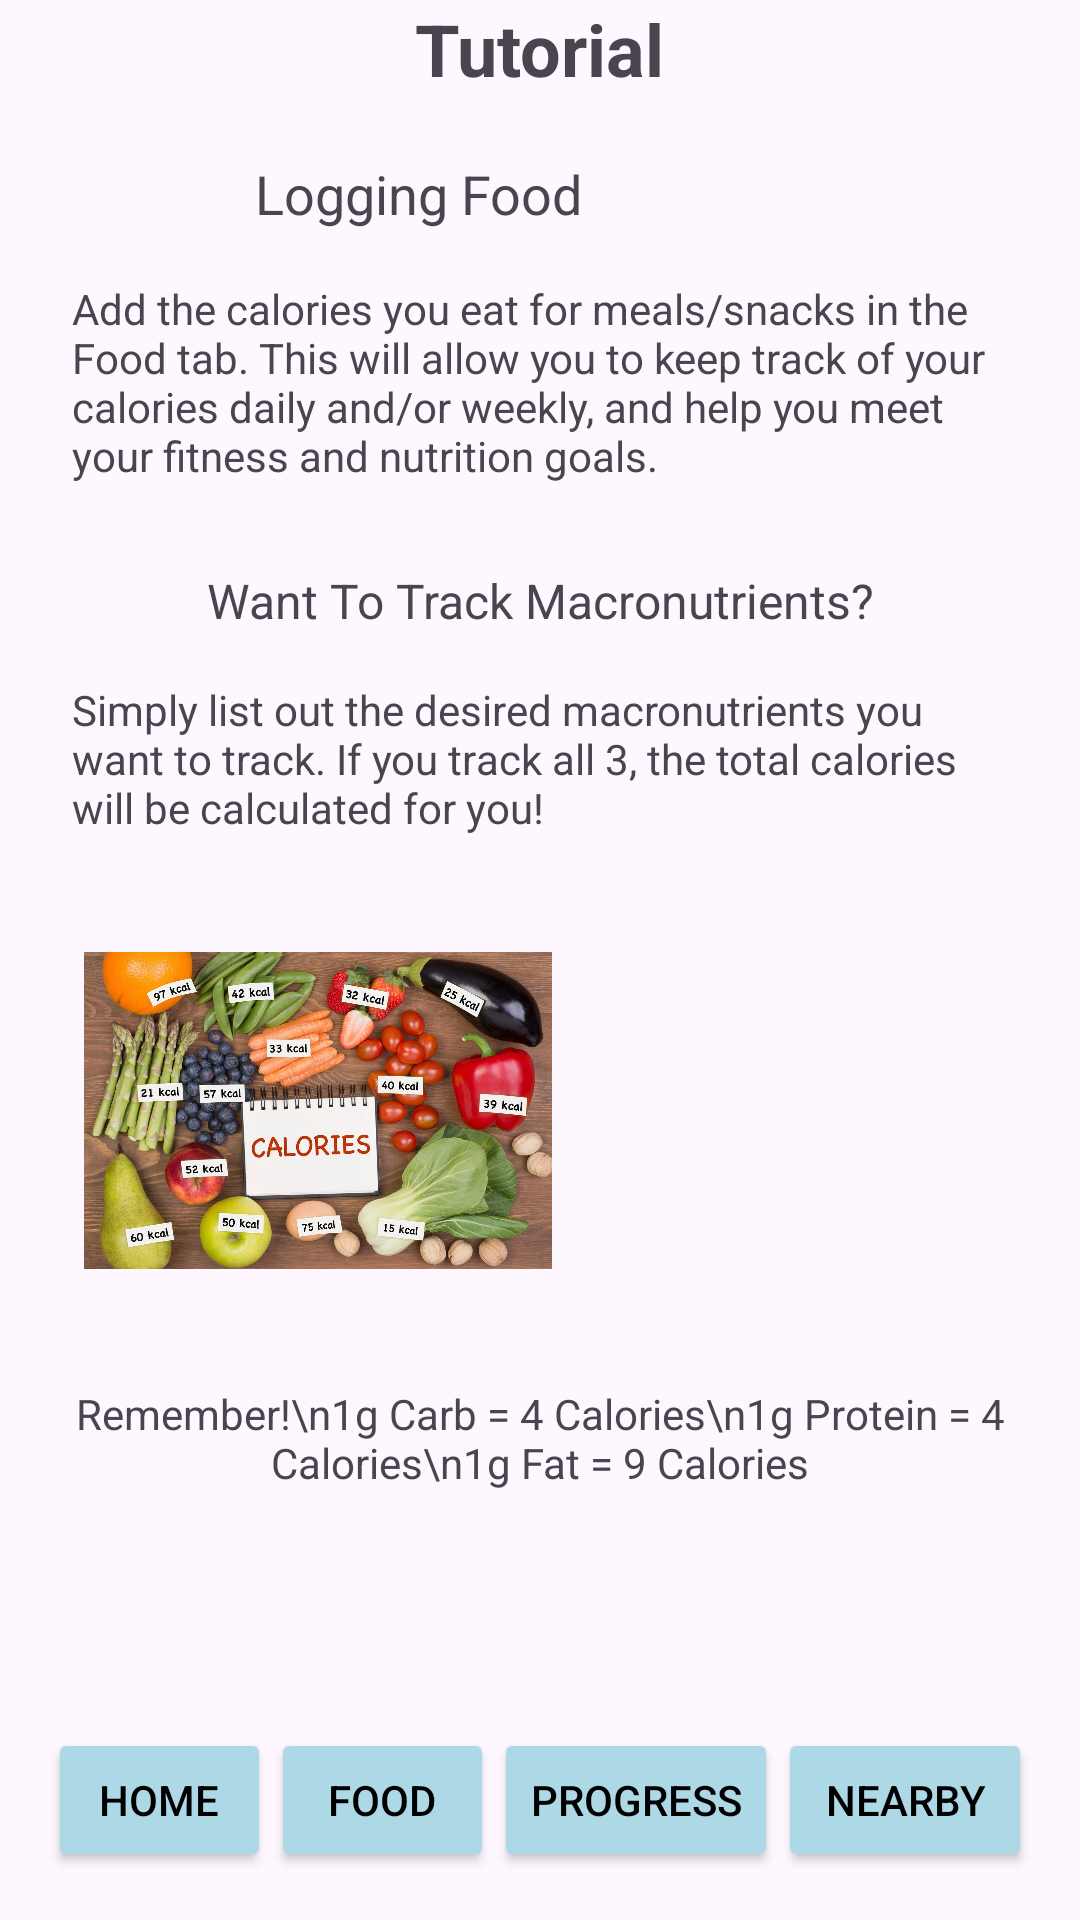

Produce the Android XML layout that renders to this screen, including the resource entries it uses.
<!-- AndroidManifest.xml: application theme Theme.JourneyFit -->
<!-- res/layout/activity_tutorial_page_two.xml -->
<?xml version="1.0" encoding="utf-8"?>
<androidx.constraintlayout.widget.ConstraintLayout xmlns:android="http://schemas.android.com/apk/res/android"
    xmlns:app="http://schemas.android.com/apk/res-auto"
    xmlns:tools="http://schemas.android.com/tools"
    android:id="@+id/main"
    android:layout_width="match_parent"
    android:layout_height="match_parent"
    android:backgroundTint="#ADD8E6">

    <TextView
        android:id="@+id/tutorialTitle"
        android:layout_width="wrap_content"
        android:layout_height="wrap_content"
        android:layout_marginTop="16dp"
        android:text="Tutorial"
        android:textSize="24sp"
        android:textStyle="bold"
        app:layout_constraintEnd_toEndOf="parent"
        app:layout_constraintStart_toStartOf="parent" />

    <TextView
        android:id="@+id/tutorialSubtitle"
        android:layout_width="195dp"
        android:layout_height="25dp"
        android:layout_marginTop="20dp"
        android:layout_marginEnd="80dp"
        android:text="Logging Food"
        android:textSize="18sp"
        app:layout_constraintEnd_toEndOf="parent"
        app:layout_constraintTop_toBottomOf="@+id/tutorialTitle" />

    <TextView
        android:id="@+id/tutorialContent"
        android:layout_width="0dp"
        android:layout_height="wrap_content"
        android:layout_marginStart="24dp"
        android:layout_marginTop="16dp"
        android:layout_marginEnd="24dp"
        android:text="Add the calories you eat for meals/snacks in the Food tab. This will allow you to keep track of your calories daily and/or weekly, and help you meet your fitness and nutrition goals."
        app:layout_constraintEnd_toEndOf="parent"
        app:layout_constraintStart_toStartOf="parent"
        app:layout_constraintTop_toBottomOf="@+id/tutorialSubtitle" />

    <TextView
        android:id="@+id/trackMacronutrientsText"
        android:layout_width="wrap_content"
        android:layout_height="wrap_content"
        android:layout_marginTop="28dp"
        android:text="Want To Track Macronutrients?"
        android:textSize="16sp"
        app:layout_constraintEnd_toEndOf="parent"
        app:layout_constraintStart_toStartOf="parent"
        app:layout_constraintTop_toBottomOf="@+id/tutorialContent" />

    <TextView
        android:id="@+id/trackMacronutrientsDescription"
        android:layout_width="0dp"
        android:layout_height="wrap_content"
        android:layout_marginStart="24dp"
        android:layout_marginTop="16dp"
        android:layout_marginEnd="24dp"
        android:text="Simply list out the desired macronutrients you want to track. If you track all 3, the total calories will be calculated for you!"
        app:layout_constraintEnd_toEndOf="parent"
        app:layout_constraintHorizontal_bias="0.0"
        app:layout_constraintStart_toStartOf="parent"
        app:layout_constraintTop_toBottomOf="@+id/trackMacronutrientsText" />

    <ImageView
        android:id="@+id/imageView"
        android:layout_width="156dp"
        android:layout_height="127dp"
        android:layout_marginStart="28dp"
        android:layout_marginTop="28dp"
        app:layout_constraintStart_toStartOf="parent"
        app:layout_constraintTop_toBottomOf="@+id/trackMacronutrientsDescription"
        app:srcCompat="@drawable/calories" />

    <TextView
        android:id="@+id/calorieReminder"
        android:layout_width="wrap_content"
        android:layout_height="wrap_content"
        android:layout_marginTop="28dp"
        android:text="Remember!\n1g Carb = 4 Calories\n1g Protein = 4 Calories\n1g Fat = 9 Calories"
        android:textAlignment="center"
        app:layout_constraintEnd_toEndOf="parent"
        app:layout_constraintStart_toStartOf="parent"
        app:layout_constraintTop_toBottomOf="@+id/imageView" />

    <ImageView
        android:id="@+id/imageView2"
        android:layout_width="168dp"
        android:layout_height="90dp"
        android:layout_marginTop="20dp"
        android:layout_marginEnd="44dp"
        app:layout_constraintEnd_toEndOf="parent"
        app:layout_constraintTop_toBottomOf="@+id/calorieReminder"
        app:srcCompat="@drawable/macros" />

    <LinearLayout
        android:id="@+id/bottom_navigation"
        android:layout_width="match_parent"
        android:layout_height="wrap_content"
        android:orientation="horizontal"
        android:padding="16dp"
        app:layout_constraintBottom_toBottomOf="parent">

        <Button
            android:id="@+id/home_button"
            android:layout_width="0dp"
            android:layout_height="wrap_content"
            android:layout_weight="1"
            android:text="Home"
            android:textColor="#000000"
            android:backgroundTint="#ADD8E6" />

        <Button
            android:id="@+id/food_button"
            android:layout_width="0dp"
            android:layout_height="wrap_content"
            android:layout_weight="1"
            android:text="Food"
            android:textColor="#000000"
            android:backgroundTint="#ADD8E6" />

        <Button
            android:id="@+id/progress_button"
            android:layout_width="20dp"
            android:layout_height="wrap_content"
            android:layout_weight="1"
            android:text="Progress"
            android:textColor="#000000"
            android:backgroundTint="#ADD8E6" />

        <Button
            android:id="@+id/nearby_button"
            android:layout_width="10dp"
            android:layout_height="wrap_content"
            android:layout_weight="1"
            android:text="Nearby"
            android:textColor="#000000"
            android:backgroundTint="#ADD8E6" />

    </LinearLayout>

</androidx.constraintlayout.widget.ConstraintLayout>
<!-- resources referenced by this layout -->
<resources>
  <!-- drawable calories: jpeg bitmap (drawable, 238739 bytes) -->
  <style name="Theme.JourneyFit" parent="Base.Theme.JourneyFit" />
  <style name="Base.Theme.JourneyFit" parent="Theme.Material3.DayNight.NoActionBar">
          
          
      </style>
</resources>
